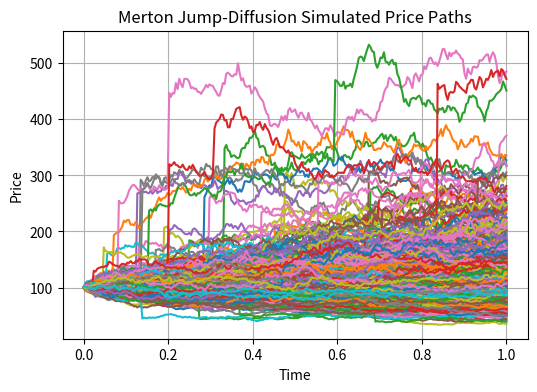

The matplotlib source for this figure:
"""
Jump Processes
==============

Exploration of jump processes in continuous-time finance, covering Poisson processes,
compound Poisson processes, and the Merton jump-diffusion model. Includes both
Euler-Maruyama and analytical (vectorized) simulation methods for the Merton
jump-diffusion process.

Theory is based on Chapter 11 of *Stochastic Calculus for Finance II
Continuous-Time Models* (Shreve, 2008).

Source: From the "quantitative-finance-notebooks" collection.
"""

import numpy as np
import matplotlib.pyplot as plt
import scipy.stats as ss


# =============================================================================
# 1. Poisson Process
# =============================================================================
#
# In the way that Brownian motion is the basic building block for
# continuous-path processes, the Poisson process serves as the starting point
# for jump processes.
#
# To construct a Poisson process, we begin with a sequence tau_1, tau_2, ...
# of independent exponential random variables, all with the same mean 1/lambda.
# An event ("jump") occurs from time to time:
#   - The first jump occurs at time tau_1.
#   - The second occurs tau_2 time units after the first.
#   - The third occurs tau_3 time units after the second, etc.
#
# The tau_k are called the *interarrival times*. The *arrival times* are:
#
#   S_n = sum_{k=1}^{n} tau_k
#
# The *Poisson process* N(t) counts the number of jumps at or before time t:
#
#   N(t) = 0  if 0 <= t < S_1,
#          1  if S_1 <= t < S_2,
#          ...
#          n  if S_n <= t < S_{n+1},
#          ...
#
# At the jump times N(t) is right-continuous: N(t) = lim_{s -> t+} N(s).
# Because the expected time between jumps is 1/lambda, jumps arrive at an
# average rate of lambda per unit time. We say N(t) has *intensity* lambda.


# =============================================================================
# Compound Poisson Process
# =============================================================================
#
# When a Poisson process jumps, it always jumps up one unit. For financial
# models, we need random jump sizes.
#
# Let N(t) be a Poisson process with intensity lambda, and let Y_1, Y_2, ...
# be i.i.d. random variables with mean beta = E[Y_i], independent of N(t).
# The *compound Poisson process* is:
#
#   Q(t) = sum_{i=1}^{N(t)} Y_i,  t >= 0.
#
# Jumps in Q(t) occur at the same times as in N(t), but with random sizes
# Y_1, Y_2, .... The increments of Q(t) are independent:
#
#   Q(s)       = sum_{i=1}^{N(s)} Y_i
#   Q(t)-Q(s)  = sum_{i=N(s)+1}^{N(t)} Y_i     (independent of Q(s))
#
# Q(t)-Q(s) has the same distribution as Q(t-s).
#
# The mean of the compound Poisson process is:
#
#   E[Q(t)] = beta * lambda * t
#
# On average there are lambda*t jumps in [0,t], the average jump size is beta,
# and the number of jumps is independent of the jump sizes.


# =============================================================================
# 2. Jump Processes and Their Integrals
# =============================================================================
#
# We define the stochastic integral  int_0^t Phi(s) dX(s)  where X can have
# jumps. The integrators are right-continuous and of the form:
#
#   X(t) = X(0) + I(t) + R(t) + J(t),                           (2.1)
#
# where:
#   - X(0) is a nonrandom initial condition.
#   - I(t) = int_0^t Gamma(s) dW(s)   is the Ito integral part.
#   - R(t) = int_0^t Theta(s) ds       is the Riemann integral part.
#   - J(t) is an adapted, right-continuous pure jump process with J(0)=0.
#
# The continuous part of X(t) is:
#
#   X^c(t) = X(0) + I(t) + R(t)
#          = X(0) + int_0^t Gamma(s) dW(s) + int_0^t Theta(s) ds
#
# with quadratic variation:
#
#   [X^c, X^c](t) = int_0^t Gamma^2(s) ds
#
# or in differential form:  dX^c(t) dX^c(t) = Gamma^2(t) dt.
#
# J(t) is a pure jump process: it has only finitely many jumps on each
# finite interval (0,T] and is constant between jumps. A Poisson process and
# a compound Poisson process have this property. A compensated Poisson process
# does not because it decreases between jumps.
#
# The Ito-Doeblin formula for jump processes is not covered here but can be
# found on pages 483-492 (Shreve, 2008).


# =============================================================================
# 3. Merton Jump-Diffusion Process
# =============================================================================
#
# The Merton jump-diffusion process is described by the SDE:
#
#   dX_t = mu * S_t dt + sigma * S_t dW + S_t dJ_t,
#
# where J = {J_t, t in [0,T]} is an adapted compound Poisson process:
#
#   J_t = sum_{i=1}^{N_t} Y_i,
#
# N = {N_t, t in [0,T]} is a standard Poisson process with intensity lambda,
# and Y_i ~ N(alpha, xi^2) are the jump sizes with mean alpha and variance xi^2.


# Define parameters
T = 1.0                             # time horizon
N = 252                             # number of steps within time horizon
time = np.linspace(0, T, N + 1)     # from 0 to T with N+1 points (inclusive of T)
dt = T / N                          # time step increment
M = 1000                            # number of simulations
mu = 0.1                            # drift coefficient per unit T
sigma = 0.3                         # volatility per unit T
lambda_jump = 0.18                  # mean number of jumps per unit T
mu_jump = 0.2                       # mean jump size per unit T
sigma_jump = 0.5                    # jump size volatility per unit T
S0 = 100.0                          # initial asset price


# -----------------------------------------------------------------------------
# 3.1 Euler-Maruyama Method
# -----------------------------------------------------------------------------
# Simulates the Merton jump-diffusion process step-by-step.

# Initialize an array to store the simulated paths
S = np.zeros((N + 1, M))
S[0, :] = S0

# Simulate the GBM and jump process
Z = ss.norm.rvs(loc=0, scale=1, size=(N, M), random_state=42)
J_size = ss.norm.rvs(loc=mu_jump, scale=sigma_jump, size=(N, M), random_state=43)
J_occur = ss.poisson.rvs(mu=lambda_jump * dt, size=(N, M), random_state=44)

# Simulate the paths
for t in range(1, N + 1):
    S[t, :] = S[t-1, :] * np.exp(
        (mu - 0.5 * sigma**2) * dt + sigma * np.sqrt(dt) * Z[t-1, :] + J_size[t-1, :] * J_occur[t-1, :]
    )

# Plot the simulated price paths
plt.figure(figsize=(6, 4))
plt.plot(time, S)
plt.title('Merton Jump-Diffusion Simulated Price Paths')
plt.xlabel('Time')
plt.ylabel('Price')
plt.grid(True)
plt.show()


# -----------------------------------------------------------------------------
# 3.2 Analytical Method
# -----------------------------------------------------------------------------
# Utilizes vectorized operations to compute cumulative sums of log return
# and jump increments.

# Initialize an array to store the simulated paths
S = np.zeros((N + 1, M))
S[0, :] = S0

# Simulate the Merton Jump Diffusion process
Z = ss.norm.rvs(loc=(mu - 0.5 * sigma**2) * dt, scale=sigma * np.sqrt(dt), size=(N, M), random_state=42)
J_size = ss.norm.rvs(loc=mu_jump, scale=sigma_jump, size=(N, M), random_state=43)
J_occur = ss.poisson.rvs(mu=lambda_jump * dt, size=(N, M), random_state=44)

# Calculate the asset price paths
S[1:, :] = S0 * np.exp(np.cumsum(Z, axis=0) + np.cumsum(J_size * J_occur, axis=0))

# Plot the simulated price paths
plt.figure(figsize=(6, 4))
plt.plot(time, S)
plt.title('Merton Jump-Diffusion Simulated Price Paths')
plt.xlabel('Time')
plt.ylabel('Price')
plt.grid(True)
plt.show()
